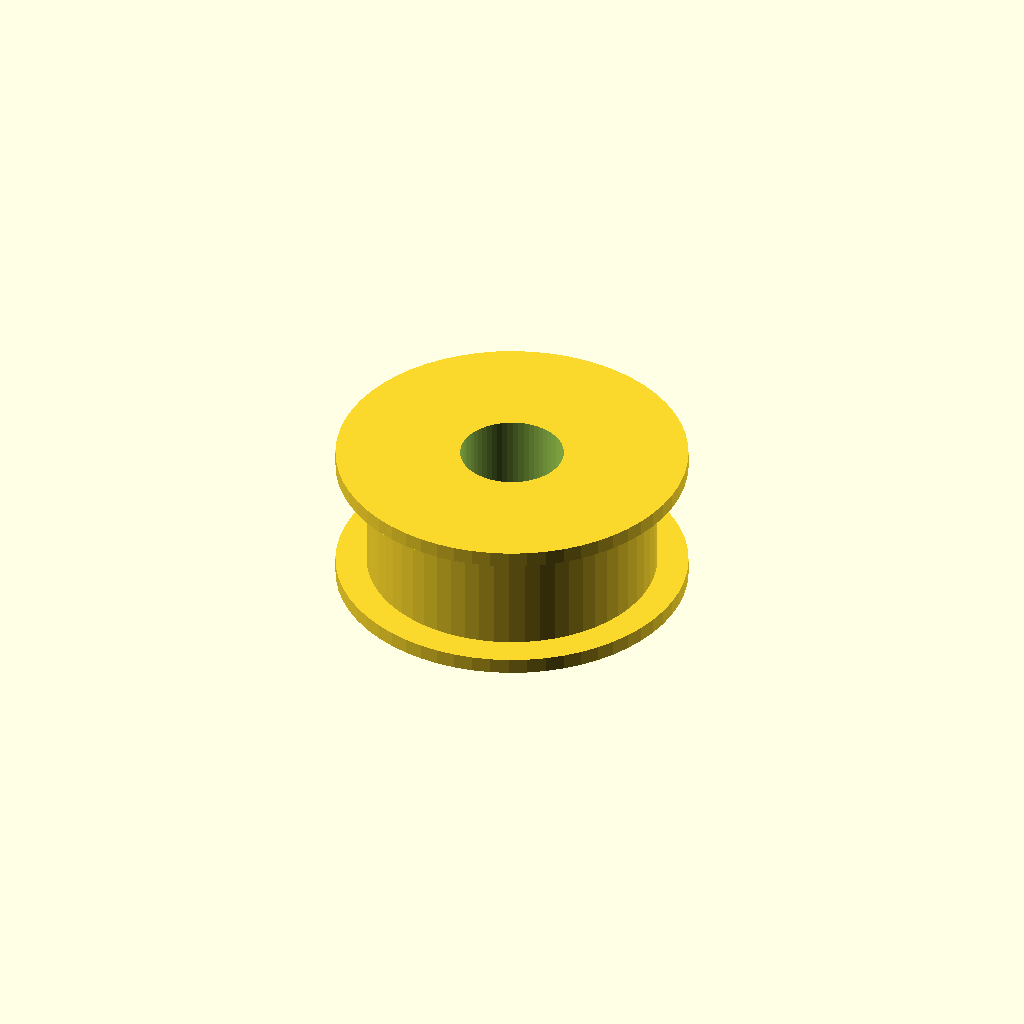
Cell 1 — every parameter at its default value.
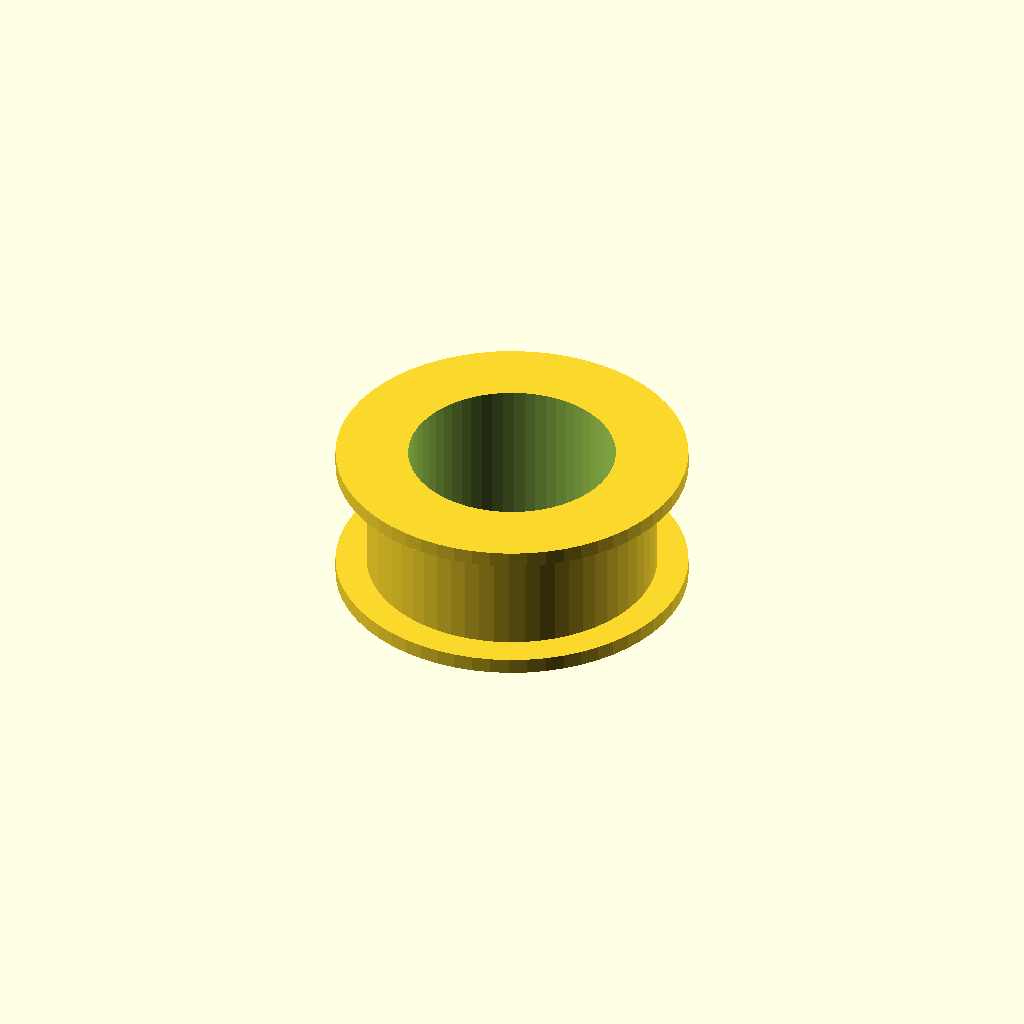
Cell 2: bore_d = 20 (everything else at default).
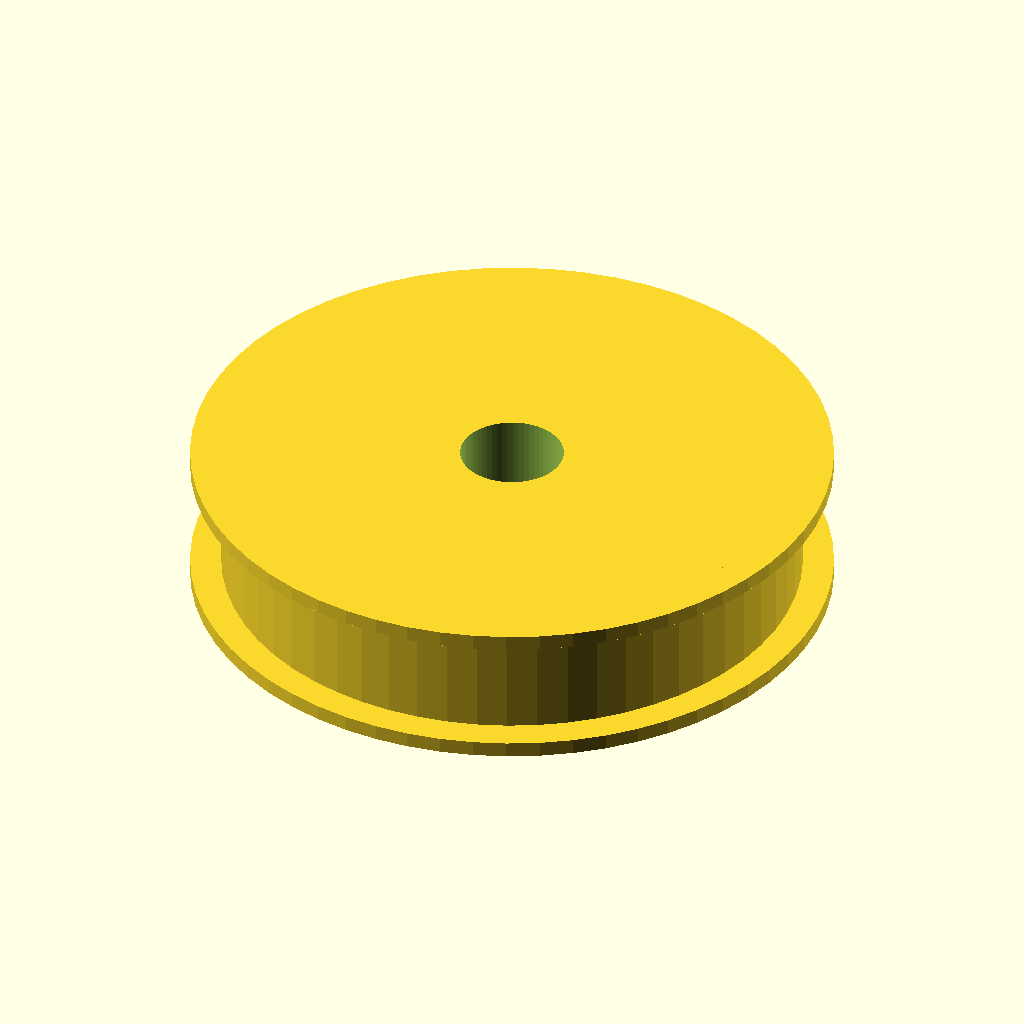
Cell 3: body_d = 56 (everything else at default).
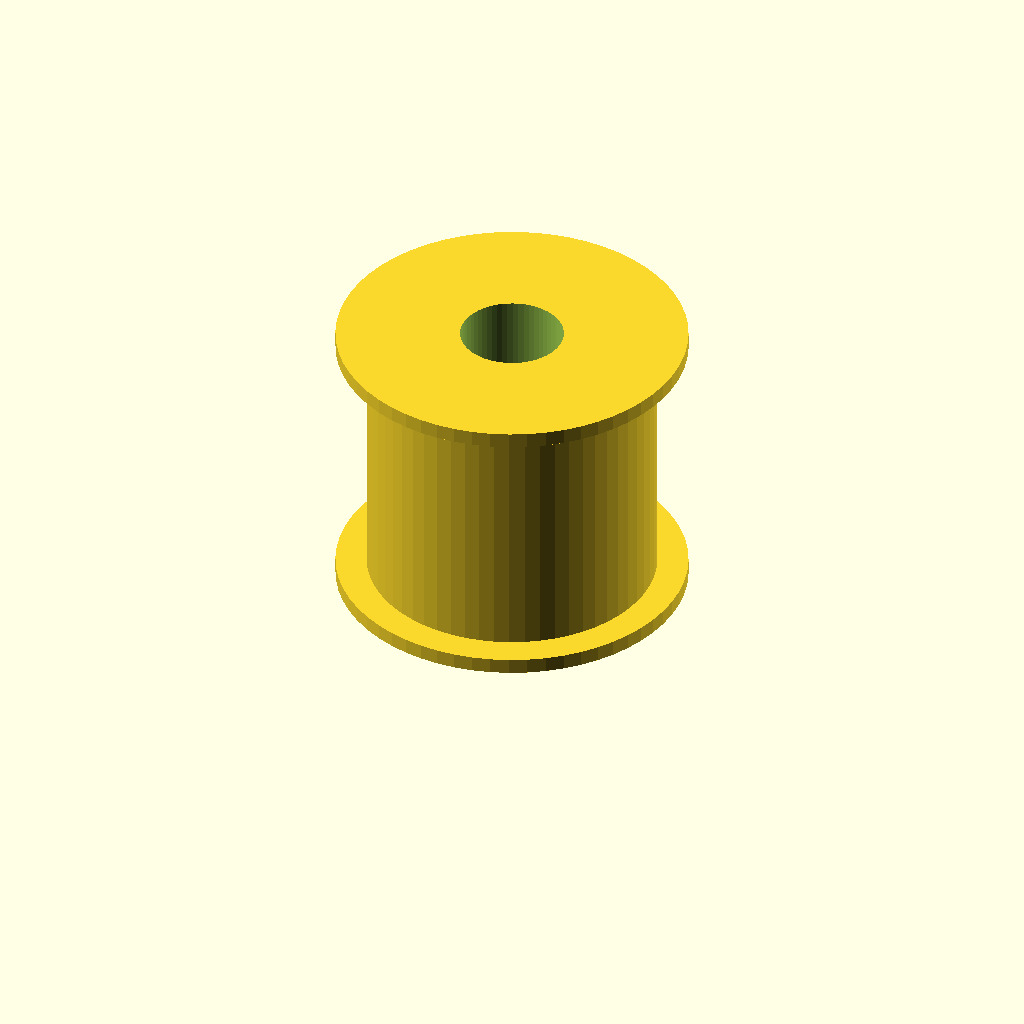
Cell 4: the same model with width = 28.
One fixed orthographic camera (rotation 55°, 0°, 25°; colour scheme Cornfield) for every cell.
OpenSCAD source file optional_data/data/parts/part_0166.scad:
// Belt-guide pulley flange.
$fn = 60;
eps = 0.02;
bore_d = 10;
body_d = 28;
width = 14;
difference() { union() { cylinder(d=body_d,h=width); cylinder(d=body_d+6,h=1.5); translate([0,0,width-1.5]) cylinder(d=body_d+6,h=1.5); } translate([0,0,-eps]) cylinder(d=bore_d,h=width+2*eps); }
Parameter table extracted from the source (name, type, default, range or options):
eps: number, default 0.02
bore_d: number, default 10
body_d: number, default 28
width: number, default 14
